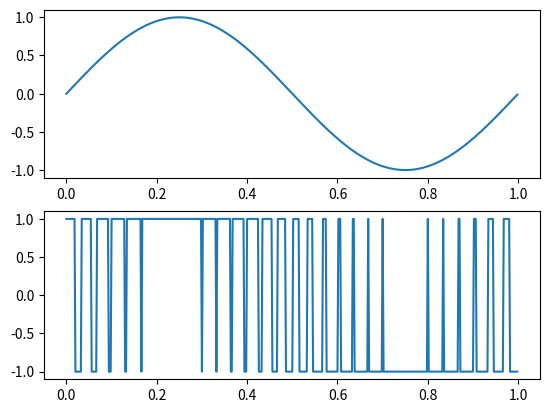

Reproduce this figure in Python.
from scipy import signal
import matplotlib.pyplot as plt
import numpy as np

t = np.linspace(0, 1, 500, endpoint=False)
f = 5
square = signal.square(2*np.pi*f*t)
sine = np.sin(2*np.pi*t)
pwm = signal.square(2*np.pi*30*t, duty=((sine+1)/2))
plt.subplot(2,1,1)
plt.plot(t, sine)
plt.subplot(2,1,2)
plt.plot(t, pwm)
plt.show()